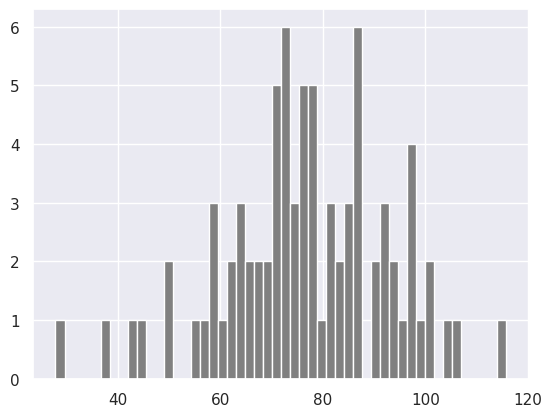
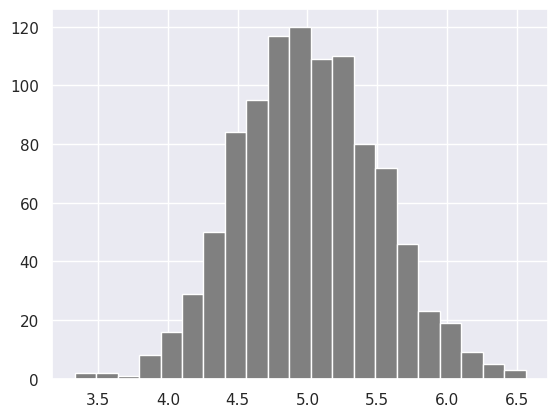
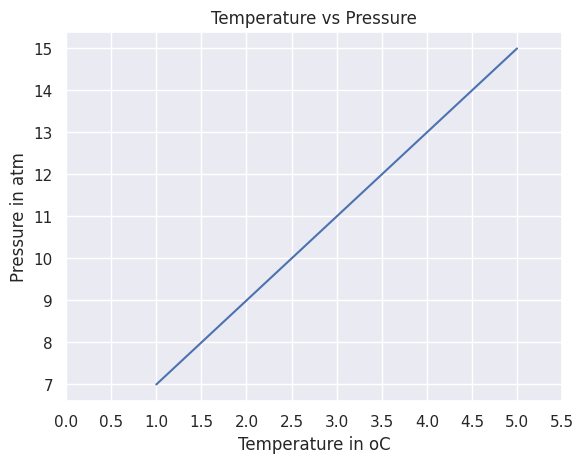

Generate these figures, in order, with matplotlib:
import numpy as np
import matplotlib.pyplot as plt
import seaborn as sns

normal_array = np.random.normal(79, 15, 80)
print(normal_array)

sns.set_theme()
plt.hist(normal_array, color="grey", bins=50)
plt.show()

two_dimension_array = np.array([(1,2,3),(4,5,6),(7,8,9)])

np_normal_dis = np.random.normal(5, 0.5, 100)

# min, max, mean, median, sd
print('min: ', two_dimension_array.min())
print('max: ', two_dimension_array.max())
print('mean: ', two_dimension_array.mean())
print('median: ', np.median(two_dimension_array))   # Fixed
print('sd: ', two_dimension_array.std())

from scipy import stats

np_normal_dis = np.random.normal(5, 0.5, 1000)

# min, max, mean, median, sd
print('min: ', np.min(np_normal_dis))
print('max: ', np.max(np_normal_dis))
print('mean: ', np.mean(np_normal_dis))
print('median: ', np.median(np_normal_dis))
print('mode: ', stats.mode(np_normal_dis, keepdims=False))
print('sd: ', np.std(np_normal_dis))

plt.hist(np_normal_dis, color="grey", bins=21)
plt.show()

temp = np.array([1,2,3,4,5])
pressure = temp * 2 + 5

plt.plot(temp, pressure)
plt.xlabel('Temperature in oC')
plt.ylabel('Pressure in atm')
plt.title('Temperature vs Pressure')
plt.xticks(np.arange(0, 6, step=0.5))
plt.show()
